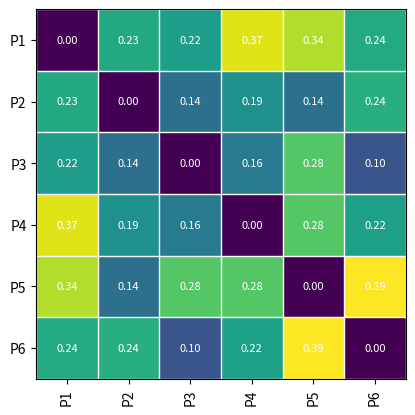
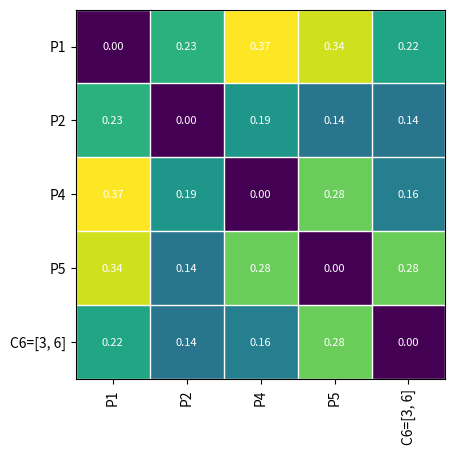
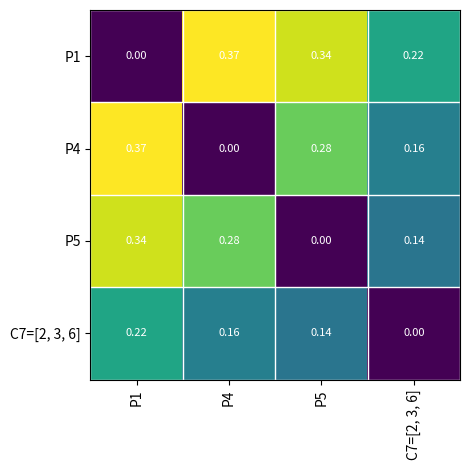
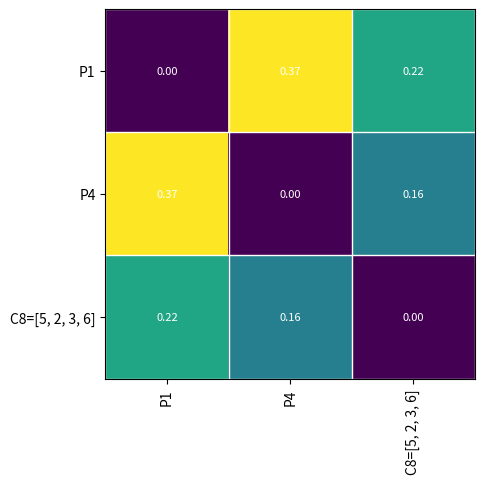
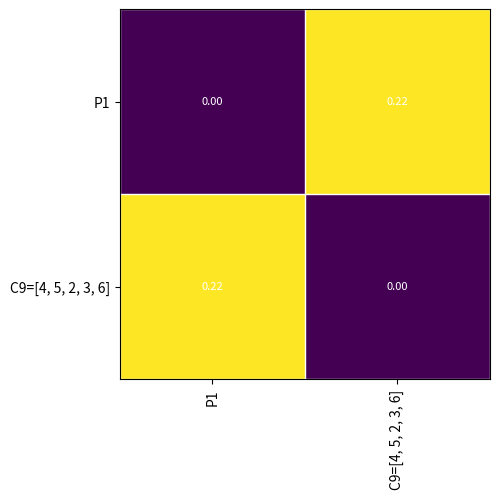
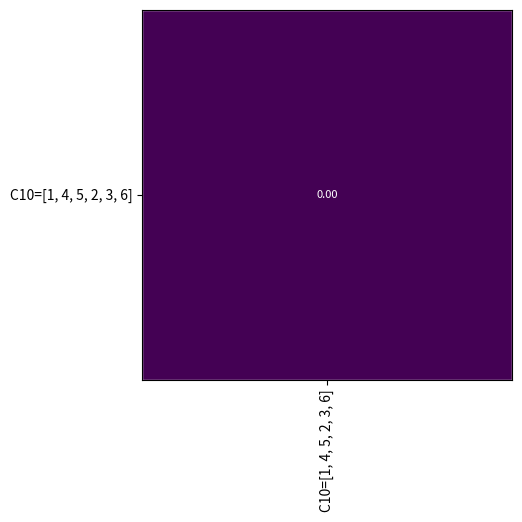
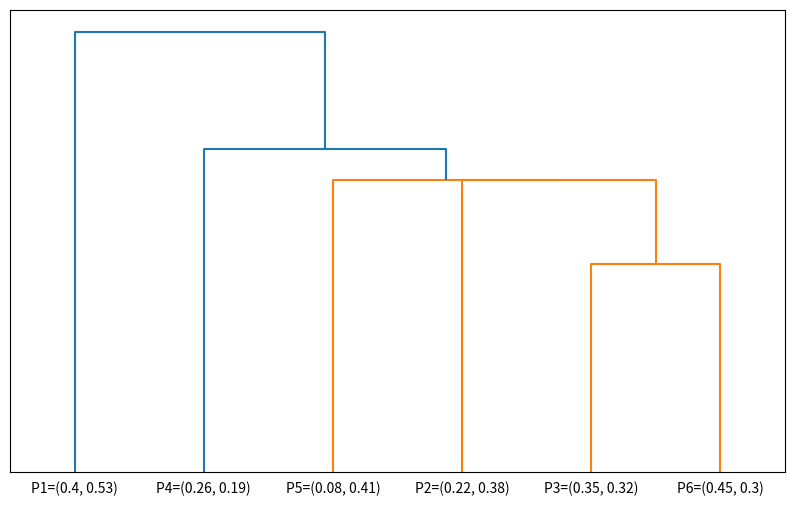

The matplotlib source for these figures, in order:
import numpy as np
from scipy.cluster.hierarchy import linkage, dendrogram
from scipy.spatial.distance import pdist, squareform
import matplotlib.pyplot as plt

# Define a function to visualize the matrix
def plot_matrix(mat, labels):
    fig, ax = plt.subplots()
    ax.imshow(mat, cmap='viridis')
    
    # Draw lines to separate cells
    ax.vlines(np.arange(-0.5, len(labels), 1), -0.5, len(labels)-0.5, color='white', linewidth=1)
    ax.hlines(np.arange(-0.5, len(labels), 1), -0.5, len(labels)-0.5, color='white', linewidth=1)
    
    # Label cells with their values
    for i in range(len(labels)):
        for j in range(len(labels)):
            ax.text(j, i, '{:.2f}'.format(mat[i, j]), ha='center', va='center', color='white', fontsize=8)

    # Set the labels for the rows and columns
    ax.set_xticks(np.arange(len(labels)))
    ax.set_yticks(np.arange(len(labels)))
    ax.set_xticklabels(labels)
    ax.set_yticklabels(labels)
    plt.xticks(rotation=90)
    plt.show()

# Generate some sample data
data = [(0.40,0.53),(0.22,0.38),(0.35,0.32),(0.26,0.19),(0.08,0.41),(0.45,0.30)]

# Compute the initial distance matrix
initial_distances = pdist(data, metric='euclidean')
distance_matrix = squareform(initial_distances)

# Visualize the initial matrix
print("Initial Distance Matrix:")
plot_matrix(distance_matrix, labels=[f'P{i+1}' for i in range(len(data))])

# Perform single linkage clustering
linkage_matrix = linkage(data, method='single', metric='euclidean')
print("Linkage Matrix:")
print(linkage_matrix)

labels = [f'P{i+1}' for i in range(len(data))]

# This dictionary will maintain the mapping between the cluster indices (from linkage_matrix) 
# and the current indices in our distance_matrix.
index_map = {i: i for i in range(len(data))}
next_cluster_idx = len(data)

cluster_map = {i: [i] for i in range(len(data))}

for i, (idx1, idx2, dist, cluster_size) in enumerate(linkage_matrix):
    print(idx1, idx2, dist, cluster_size)
    print(index_map)

    idx1, idx2 = int(idx1), int(idx2)  # Explicitly cast to integers
    
    # Get the mapped indices
    mapped_idx1 = index_map[idx1]
    mapped_idx2 = index_map[idx2]

    current_shape = distance_matrix.shape[0]  # Save current shape before removing

    # Calculate new distances to the newly merged cluster
    new_distances = [min(distance_matrix[mapped_idx1, j], distance_matrix[mapped_idx2, j]) for j in range(current_shape) if j not in [mapped_idx1, mapped_idx2]]

    # Remove rows and columns corresponding to merged clusters
    distance_matrix = np.delete(distance_matrix, [mapped_idx1, mapped_idx2], axis=0)
    distance_matrix = np.delete(distance_matrix, [mapped_idx1, mapped_idx2], axis=1)

    # Add the new cluster distances to the matrix
    distance_matrix = np.vstack([distance_matrix, new_distances])
    new_distances.append(0)  # the distance to itself is 0
    distance_matrix = np.hstack([distance_matrix, np.array([new_distances]).T])

    # Update the labels list
    for idx in sorted([mapped_idx1, mapped_idx2], reverse=True):
        labels.pop(idx)
    new_label = f'C{next_cluster_idx}={[i+1 for i in cluster_map[idx1]+cluster_map[idx2]]}'
    labels.append(new_label)
    
    # Update the index_map to account for the new merged cluster
    del index_map[idx1]
    del index_map[idx2]
    for i, key in enumerate(index_map.keys()):
        index_map[key] = i
    index_map[next_cluster_idx] = current_shape - 2  # -2 because we removed two rows/columns
    cluster_map[next_cluster_idx] = cluster_map[idx1] + cluster_map[idx2]
    next_cluster_idx += 1
    
    # Display the updated distance matrix for this iteration
    print(f"\nDistance Matrix After Merging Cluster {idx1+1} and Cluster {idx2+1}:")
    plot_matrix(distance_matrix, labels)

# Create a dendrogram
plt.figure(figsize=(10, 6))
dendrogram_labels = [f"P{i+1}={datum}" for i, datum in enumerate(data)]
plt.yticks([])
dendrogram(linkage_matrix, labels=dendrogram_labels, orientation='top', leaf_font_size=10)
plt.show()
